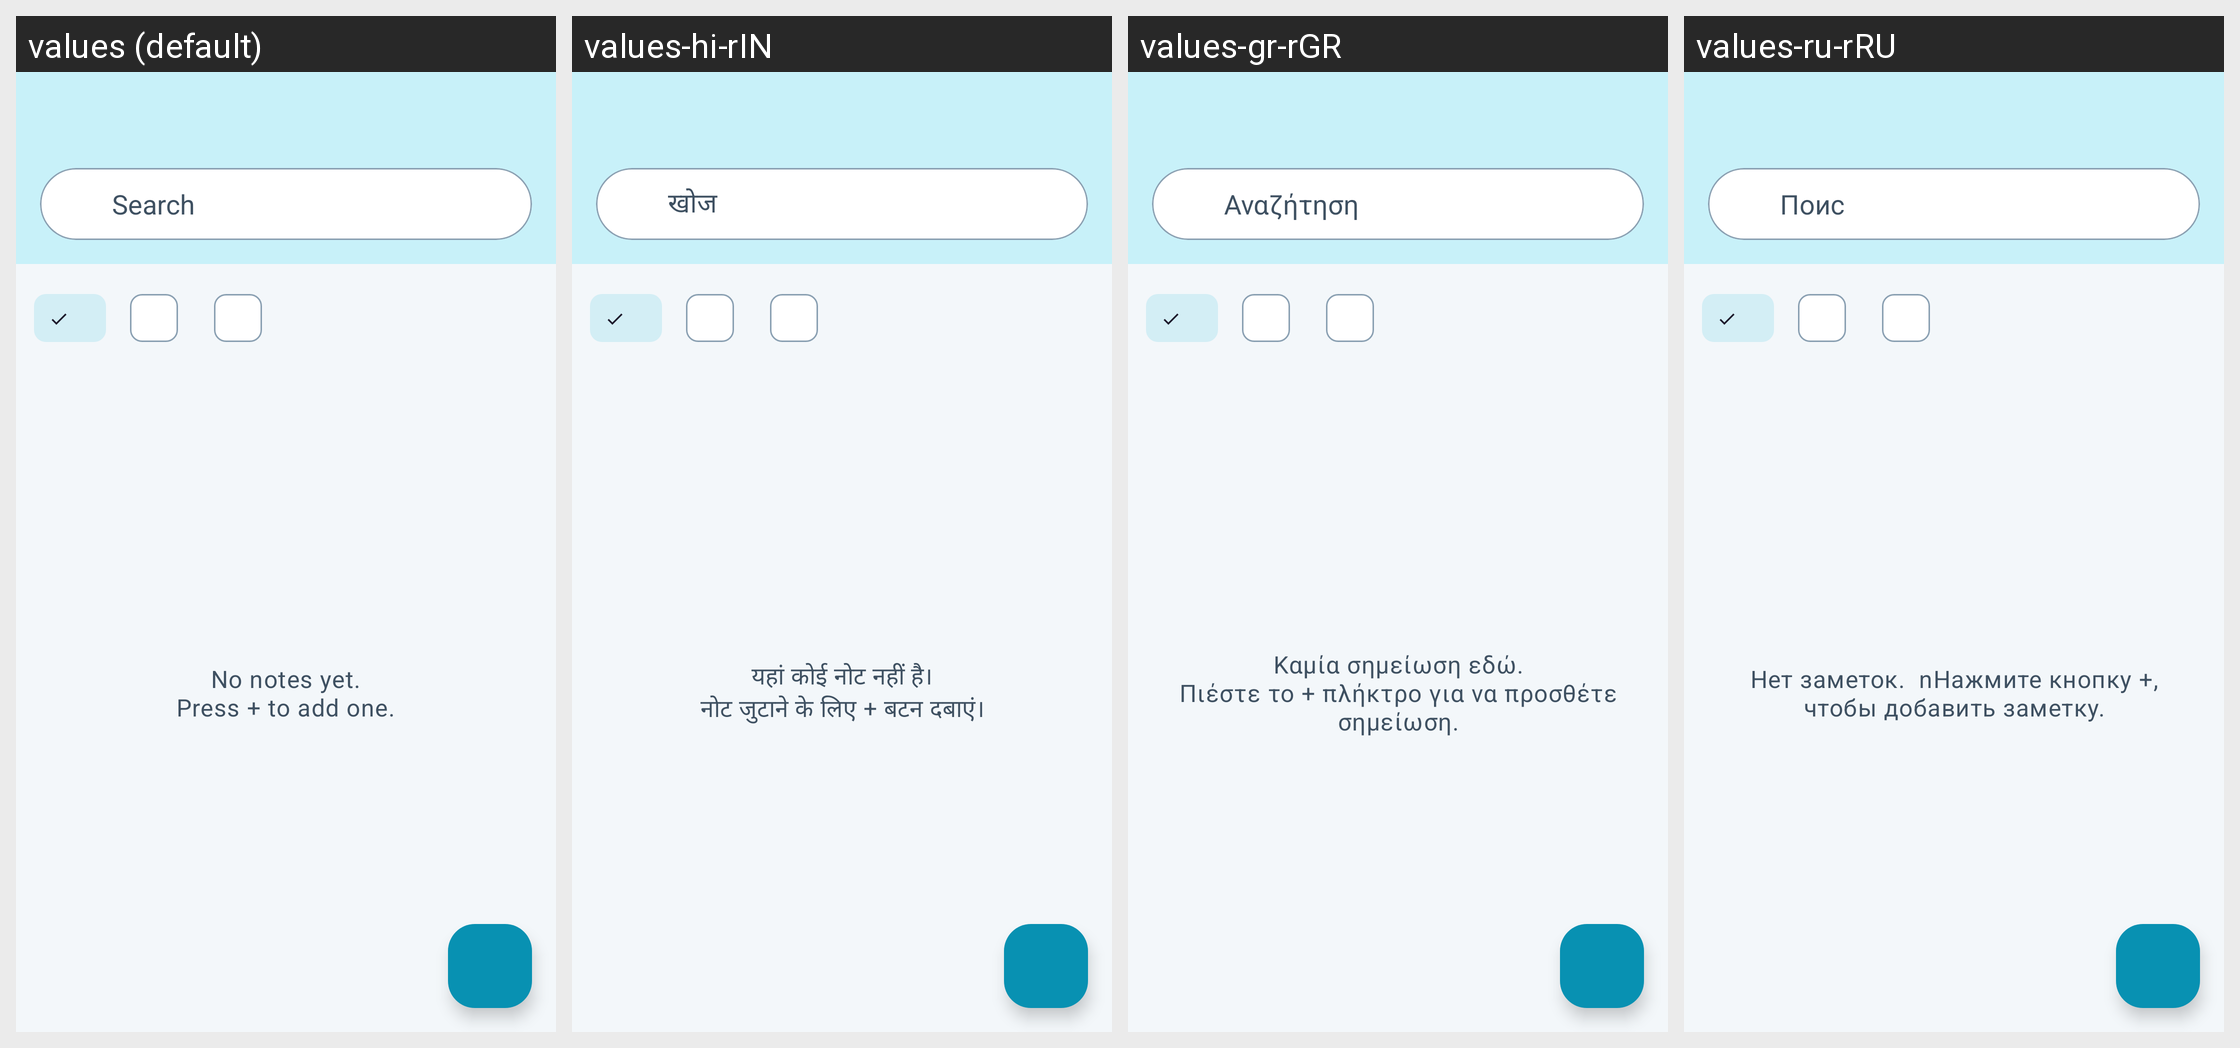

Locale-by-locale string values for the Android screen shown in this grid:
Android screen res/layout/activity_main.xml rendered under 4 locales, left to right: values (default), values-hi-rIN, values-gr-rGR, values-ru-rRU. Device: Nexus 5 (rendered at 1080×1920; each locale shown at half size, 540×960, under a caption strip naming it); theme AppBaseTheme.NoActionBar.
Other locales in the repository, not shown: values-ar-rEG, values-cs-rCZ, values-de-rDE, values-dk-rDK, values-es-rES, values-es-rMX, values-fi-rFI, values-fr-rFR, values-hu-rHU, values-id-rID, values-it-rIT, values-ja-rJP, values-kk-rKZ, values-lt-rLT, values-nl-rNL, values-pl-rPL, values-pt-rBR, values-pt-rPT, values-ro-rRO, values-th-rTH, values-uk-rUA, values-vi-rVN, values-zh-rCN.
Strings drawn on this screen, with the default value and each locale's value (text and hints the layout hard-codes, and strings that could not be matched under every locale, appear in the picture but are not listed):

action_search
  values: Search
  values-hi-rIN: खोज
  values-gr-rGR: Αναζήτηση
  values-ru-rRU: Поис

no_notes
  values: No notes yet.
      Press + to add one.
  values-hi-rIN: यहां कोई नोट नहीं है।
      नोट जुटाने के लिए + बटन दबाएं।
  values-gr-rGR: Καμία σημείωση εδώ.
      Πιέστε το + πλήκτρο για να προσθέτε σημείωση.
  values-ru-rRU: Нет заметок.  nНажмите кнопку +, чтобы добавить заметку.
